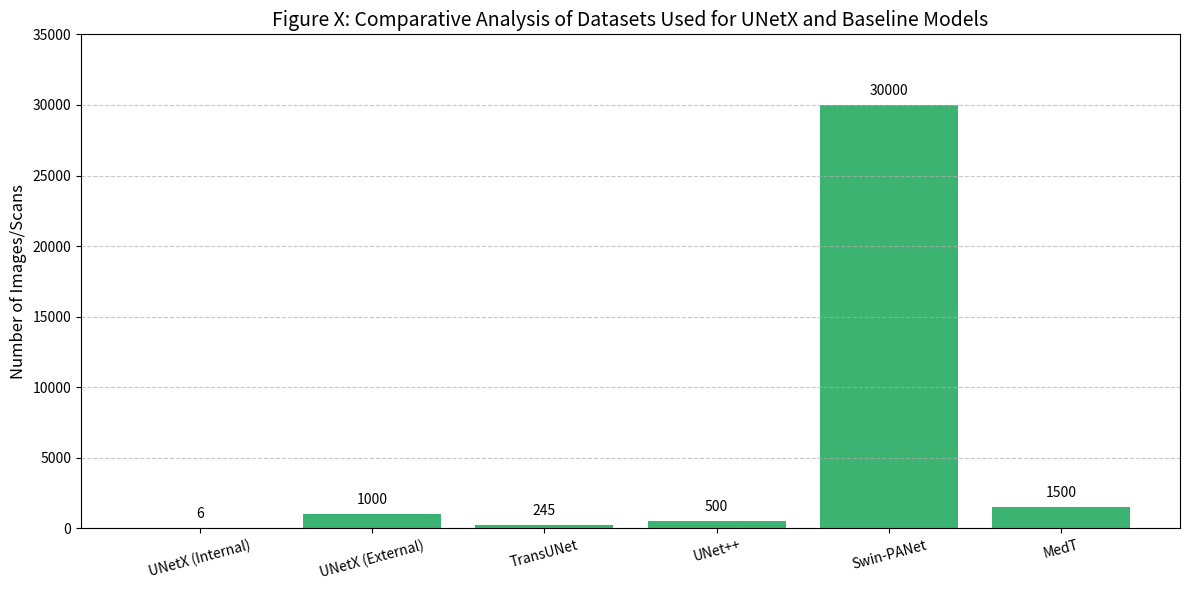

Python code for this plot: (Note: this script raises an exception after producing the figure.)
import matplotlib.pyplot as plt

# Data for the chart
models = ["UNetX (Internal)", "UNetX (External)", "TransUNet", "UNet++", "Swin-PANet", "MedT"]
datasets = ["Internal Set", "External Set", "Synapse", "Public Lung", "MedSeg Dataset", "MedT MRI"]
num_scans = [6, 1000, 245, 500, 30000, 1500]

# Create the plot
plt.figure(figsize=(12, 6))
bars = plt.bar(models, num_scans, color='mediumseagreen')

# Annotate bars with number of images
for bar, count in zip(bars, num_scans):
    plt.text(bar.get_x() + bar.get_width()/2, count + 500, str(count), ha='center', va='bottom', fontsize=10)

# Labels and formatting
plt.title("Figure X: Comparative Analysis of Datasets Used for UNetX and Baseline Models", fontsize=14)
plt.ylabel("Number of Images/Scans", fontsize=12)
plt.ylim(0, 35000)
plt.xticks(rotation=15)
plt.grid(axis='y', linestyle='--', alpha=0.7)

# Save or show
plt.tight_layout()
plt.savefig("results/dataset_model_comparison_chart.png")
plt.show()
